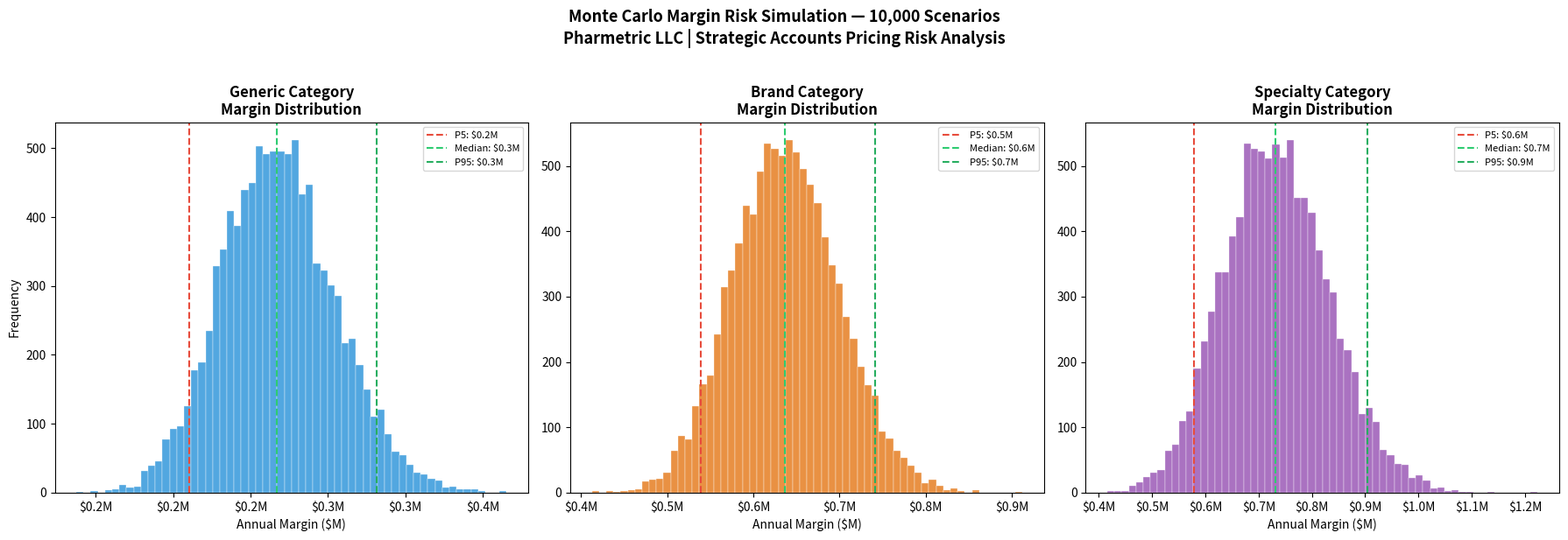

The matplotlib source for this figure:
"""
monte_carlo_margin_risk.py
Pharmetric LLC — Monte Carlo Margin Risk Simulator
----------------------------------------------------
Engagement context:
    A Strategic Accounts team asked Pharmetric LLC to quantify the range
    of possible margin outcomes for a major contract renewal under pricing
    uncertainty. Rather than a single-point estimate, leadership needed to
    understand the distribution of outcomes — including downside risk — to
    make a defensible pricing decision.

Methodology:
    - 10,000 Monte Carlo simulations per product category
    - Three sources of uncertainty: price change, volume change, product mix shift
    - Output: margin distribution, percentile ranges, and Value-at-Risk style metrics
    - Visualizations suitable for executive risk review
"""

import numpy as np
import matplotlib.pyplot as plt
import pandas as pd
from scipy.stats import norm

np.random.seed(42)
N_SIMULATIONS = 10_000

# ── Baseline assumptions per category ────────────────────────────────────────
# These would come from actual contract data in a real engagement.
categories = {
    "Generic": {
        "base_price":  10.50,
        "base_volume": 4800,
        "base_cogs":   5.75,
        "price_change_mean":  0.00,   # expected price change %
        "price_change_std":   0.05,   # uncertainty in price change
        "volume_change_mean": -0.02,  # expected volume erosion
        "volume_change_std":  0.08,   # volume uncertainty
    },
    "Brand": {
        "base_price":  88.00,
        "base_volume": 1150,
        "base_cogs":   43.00,
        "price_change_mean":  0.02,
        "price_change_std":   0.04,
        "volume_change_mean": -0.01,
        "volume_change_std":  0.06,
    },
    "Specialty": {
        "base_price":  320.00,
        "base_volume": 290,
        "base_cogs":   124.00,
        "price_change_mean":  0.04,
        "price_change_std":   0.06,
        "volume_change_mean":  0.01,
        "volume_change_std":  0.10,
    },
}

# ── Run simulations ───────────────────────────────────────────────────────────
results = {}
summary_rows = []

print("=" * 65)
print("MONTE CARLO MARGIN RISK SIMULATION — 10,000 SCENARIOS")
print("=" * 65)

for cat_name, params in categories.items():

    # Simulate price and volume changes
    price_changes  = np.random.normal(params["price_change_mean"],
                                      params["price_change_std"],
                                      N_SIMULATIONS)
    volume_changes = np.random.normal(params["volume_change_mean"],
                                      params["volume_change_std"],
                                      N_SIMULATIONS)

    # Apply changes to baseline
    sim_prices  = params["base_price"]  * (1 + price_changes)
    sim_volumes = params["base_volume"] * (1 + volume_changes)
    sim_volumes = np.maximum(sim_volumes, 0)  # no negative volume

    # Annual margin = (price - cogs) * volume * 12 months
    sim_margins = (sim_prices - params["base_cogs"]) * sim_volumes * 12

    results[cat_name] = sim_margins

    # Summary statistics
    p5   = np.percentile(sim_margins, 5)
    p25  = np.percentile(sim_margins, 25)
    p50  = np.percentile(sim_margins, 50)
    p75  = np.percentile(sim_margins, 75)
    p95  = np.percentile(sim_margins, 95)
    mean = sim_margins.mean()
    prob_below_base = (sim_margins < (params["base_price"] - params["base_cogs"])
                       * params["base_volume"] * 12).mean() * 100

    print(f"\n{cat_name} Category")
    print(f"  Expected annual margin  : ${mean:>12,.0f}")
    print(f"  5th percentile  (worst) : ${p5:>12,.0f}")
    print(f"  25th percentile         : ${p25:>12,.0f}")
    print(f"  Median                  : ${p50:>12,.0f}")
    print(f"  75th percentile         : ${p75:>12,.0f}")
    print(f"  95th percentile (best)  : ${p95:>12,.0f}")
    print(f"  Prob. below baseline    : {prob_below_base:.1f}%")

    summary_rows.append({
        "Category":       cat_name,
        "Expected ($)":   round(mean),
        "P5 - Downside":  round(p5),
        "P25":            round(p25),
        "Median":         round(p50),
        "P75":            round(p75),
        "P95 - Upside":   round(p95),
        "% Below Baseline": round(prob_below_base, 1),
    })

# ── Visualize distributions ───────────────────────────────────────────────────
fig, axes = plt.subplots(1, 3, figsize=(18, 6))
colors = {"Generic": "#3498db", "Brand": "#e67e22", "Specialty": "#9b59b6"}

for i, (cat_name, margins) in enumerate(results.items()):
    ax = axes[i]
    ax.hist(margins / 1_000_000, bins=60, color=colors[cat_name],
            edgecolor="white", linewidth=0.3, alpha=0.85)

    # Mark percentile lines
    for pct, label, color in [
        (5,  "P5",     "#e74c3c"),
        (50, "Median", "#2ecc71"),
        (95, "P95",    "#27ae60"),
    ]:
        val = np.percentile(margins, pct) / 1_000_000
        ax.axvline(val, color=color, linestyle="--", linewidth=1.5,
                   label=f"{label}: ${val:.1f}M")

    ax.set_title(f"{cat_name} Category\nMargin Distribution", fontsize=12, fontweight="bold")
    ax.set_xlabel("Annual Margin ($M)")
    ax.set_ylabel("Frequency" if i == 0 else "")
    ax.xaxis.set_major_formatter(plt.FuncFormatter(lambda x, _: f"${x:.1f}M"))
    ax.legend(fontsize=8)

plt.suptitle("Monte Carlo Margin Risk Simulation — 10,000 Scenarios\nPharmetric LLC | Strategic Accounts Pricing Risk Analysis",
             fontsize=13, fontweight="bold", y=1.02)
plt.tight_layout()
plt.savefig("margin_risk_distribution.png", dpi=150, bbox_inches="tight")
plt.show()
print("\nChart saved: margin_risk_distribution.png")

# ── Export summary ────────────────────────────────────────────────────────────
summary_df = pd.DataFrame(summary_rows)
summary_df.to_csv("margin_risk_summary.csv", index=False)
print("Summary saved: margin_risk_summary.csv")
